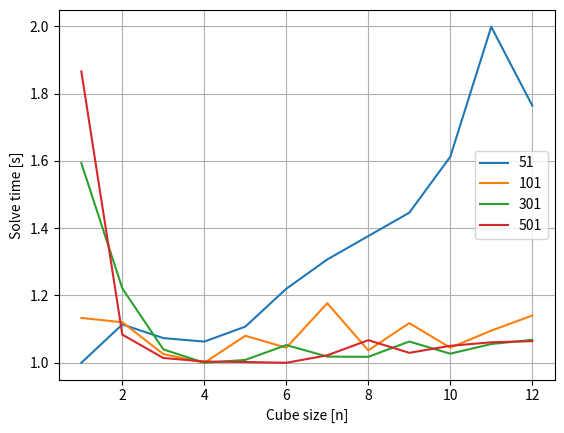

The script that saved this image:
# MK3 100 iterations 3 threads
import numpy as np
from matplotlib import pyplot as plt


num_threads = np.array([      1,      2,      3,      4,      5,      6,      7,      8,      9,     10,     11,     12])
Cube_51     = np.array([0.02319,0.02583,0.02489,0.02465,0.02568,0.02829,0.03031,0.03192,0.03353,0.03738,0.04634,0.04091])
Cube_101    = np.array([0.15828,0.15647,0.14328,0.13966,0.15086,0.14592,0.16437,0.14481,0.15613,0.14592,0.15300,0.15926])
Cube_301    = np.array([4.31497,3.30734,2.81639,2.70854,2.73161,2.85129,2.75831,2.75641,2.87974,2.78168,2.85953,2.89280])
Cube_501    = np.array([23.43954,13.61450,12.74339,12.61357,12.59366,12.56477,12.84383,13.40944,12.93605,13.19831,13.32984,13.37241])

plt.plot(num_threads, Cube_51/min(Cube_51), label="51")
plt.plot(num_threads, Cube_101/min(Cube_101), label="101")
plt.plot(num_threads, Cube_301/min(Cube_301), label="301")
plt.plot(num_threads, Cube_501/min(Cube_501), label="501")

plt.xlabel('Cube size [n]')
plt.ylabel('Solve time [s]')
plt.legend()
plt.grid(True)
plt.show()
